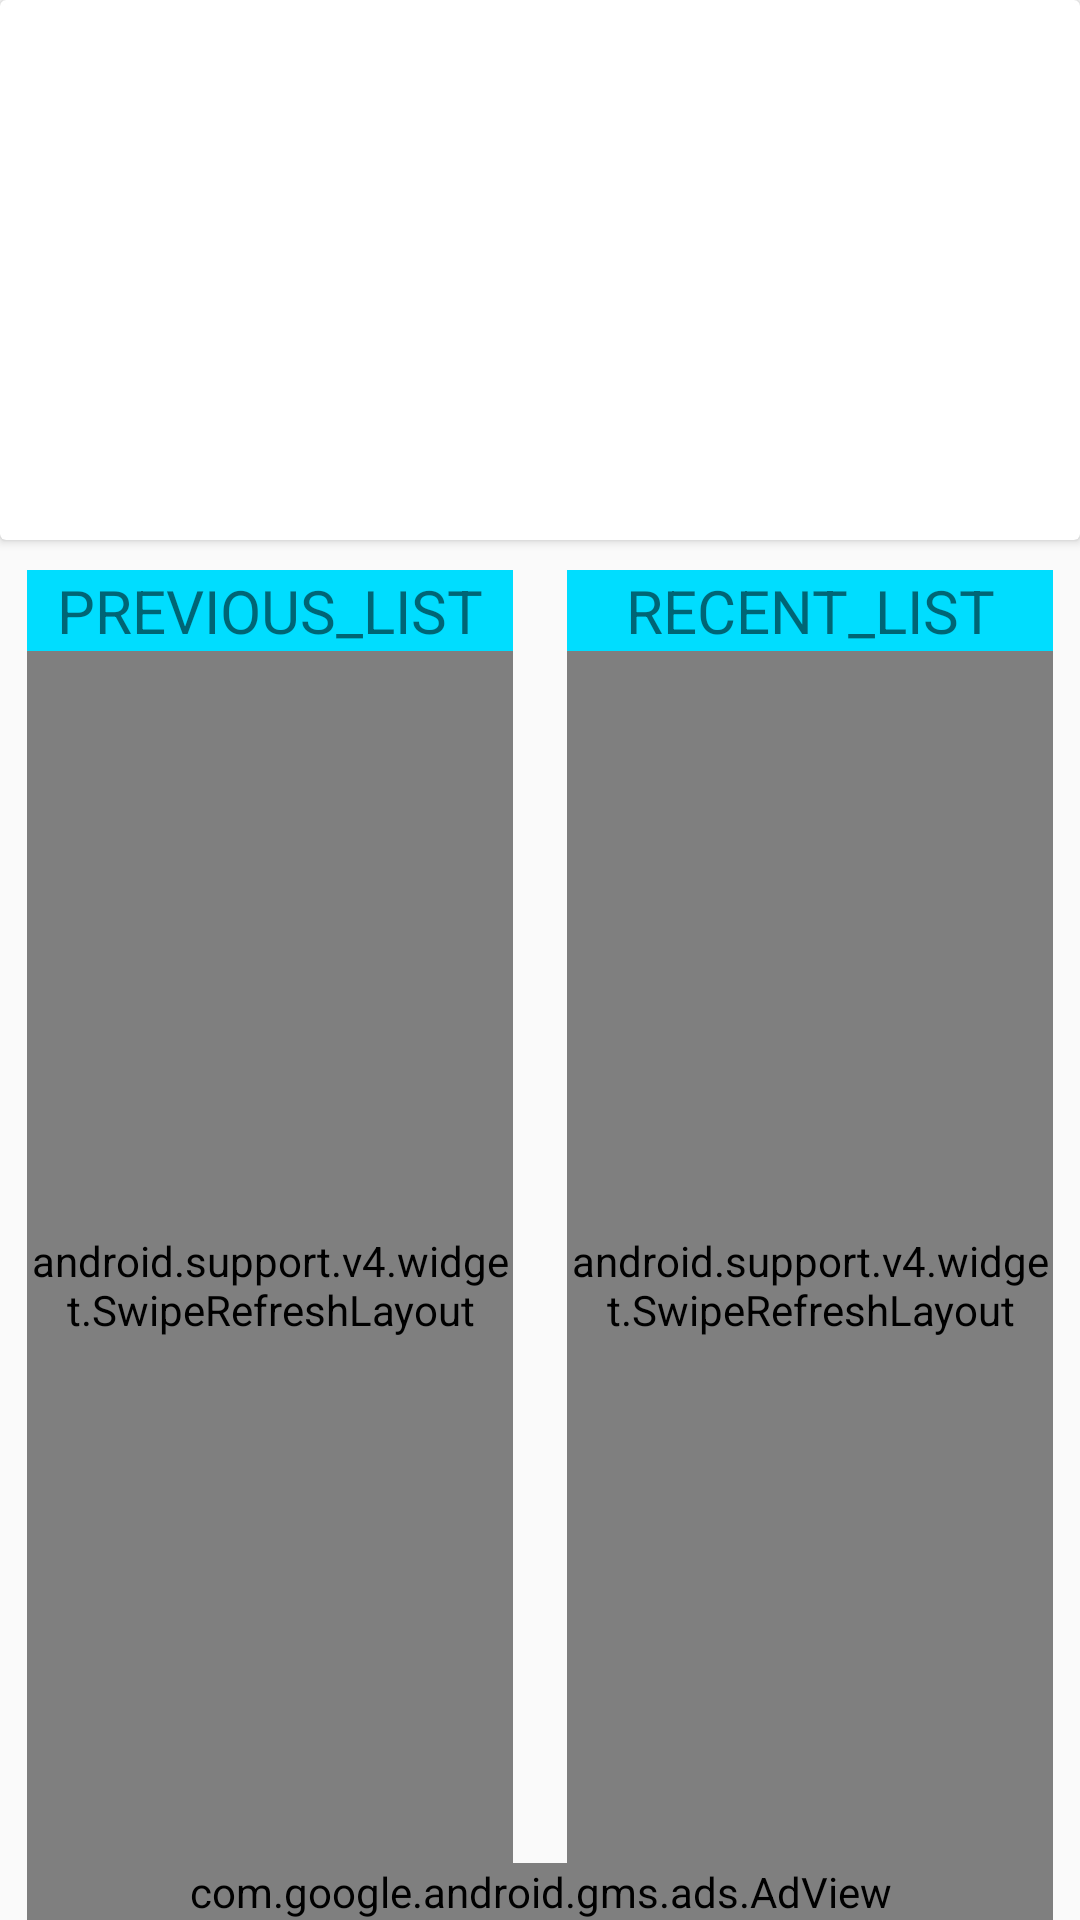

Android layout source for this screen:
<!-- AndroidManifest.xml: activity theme DetailMaterialTheme -->
<!-- res/layout/activity_detail.xml -->
<?xml version="1.0" encoding="utf-8"?>
<RelativeLayout xmlns:android="http://schemas.android.com/apk/res/android"
    android:orientation="vertical"
    android:layout_width="match_parent"
    android:layout_height="match_parent">
    <android.support.v7.widget.CardView
        android:id="@+id/detail_image_view"
        android:layout_width="match_parent"
        android:layout_height="180dp">
        <ImageView
            android:id="@+id/detail_video_thumbnail"
            android:layout_width="match_parent"
            android:layout_height="match_parent"
            android:paddingLeft="20dp"
            android:paddingRight="20dp"/>
        <TextView
            android:id="@+id/detail_title"
            android:layout_width="wrap_content"
            android:layout_height="wrap_content"
            android:layout_marginEnd="12dp"
            android:layout_marginRight="12dp"
            android:background="@android:color/black"
            android:textColor="@android:color/white"
            android:textSize="13sp"
            android:textStyle="bold"/>
        <TextView
            android:id="@+id/detail_description"
            android:layout_width="match_parent"
            android:layout_height="wrap_content"
            android:layout_gravity="bottom"
            android:lines="3"
            android:textColor="@android:color/white"
            android:layout_marginRight="45dp"
            android:layout_marginLeft="45dp"/>
    </android.support.v7.widget.CardView>

    <Space
        android:id="@+id/first_space"
        android:layout_width="match_parent"
        android:layout_height="10dp"
        android:layout_alignParentEnd="true"
        android:layout_alignParentRight="true"
        android:layout_alignParentLeft="true"
        android:layout_alignParentStart="true"
        android:layout_below="@id/detail_image_view"
        android:background="@android:color/holo_blue_dark"/>

    <LinearLayout
        android:id="@+id/list_show_layout"
        android:layout_width="match_parent"
        android:layout_height="match_parent"
        android:orientation="horizontal"
        android:layout_below="@id/first_space">
        <Space
            android:layout_width="wrap_content"
            android:layout_height="wrap_content"
            android:layout_alignParentEnd="true"
            android:layout_alignParentRight="true"
            android:layout_alignParentLeft="true"
            android:layout_alignParentStart="true"
            android:layout_weight="0.025" />
        <RelativeLayout
            android:layout_width="0dp"
            android:layout_height="match_parent"
            android:layout_weight="0.45">
            <TextView
                android:id="@+id/detail_search_list_text"
                android:layout_width="match_parent"
                android:layout_height="wrap_content"
                android:background="@android:color/holo_blue_bright"
                android:gravity="center"
                android:textSize="20dp"
                android:text="@string/detail_search_list"/>
            <android.support.v4.widget.SwipeRefreshLayout
                android:id="@+id/detail_swipe_to_refresh_search"
                android:layout_width="match_parent"
                android:layout_height="match_parent"
                android:layout_below="@id/detail_search_list_text">
                <android.support.v7.widget.RecyclerView
                    android:id="@+id/detail_search_list"
                    android:layout_width="match_parent"
                    android:layout_height="match_parent"
                    >

                </android.support.v7.widget.RecyclerView>
            </android.support.v4.widget.SwipeRefreshLayout>
        </RelativeLayout>
        <Space
            android:layout_width="wrap_content"
            android:layout_height="wrap_content"
            android:layout_alignParentEnd="true"
            android:layout_alignParentRight="true"
            android:layout_alignParentLeft="true"
            android:layout_alignParentStart="true"
            android:layout_weight="0.05" />
        <RelativeLayout
            android:layout_width="0dp"
            android:layout_height="match_parent"
            android:layout_weight="0.45">
            <TextView
                android:id="@+id/detail_related_list_text"
                android:layout_width="match_parent"
                android:layout_height="wrap_content"
                android:background="@android:color/holo_blue_bright"
                android:gravity="center"
                android:textSize="20dp"
                android:text="@string/detail_recent_list" />
            <android.support.v4.widget.SwipeRefreshLayout
                android:id="@+id/detail_swipe_to_refresh_related"
                android:layout_width="match_parent"
                android:layout_height="match_parent"
                android:layout_below="@id/detail_related_list_text">
                <android.support.v7.widget.RecyclerView
                    android:id="@+id/detail_relatec_list"
                    android:layout_width="match_parent"
                    android:layout_height="match_parent"
                    >

                </android.support.v7.widget.RecyclerView>
            </android.support.v4.widget.SwipeRefreshLayout>
        </RelativeLayout>
        <Space
            android:layout_width="wrap_content"
            android:layout_height="wrap_content"
            android:layout_alignParentEnd="true"
            android:layout_alignParentRight="true"
            android:layout_alignParentLeft="true"
            android:layout_alignParentStart="true"
            android:layout_weight="0.025" />
    </LinearLayout>

    <com.google.android.gms.ads.AdView
        xmlns:ads="http://schemas.android.com/apk/res-auto"
        android:id="@+id/adView_detail"
        android:layout_width="wrap_content"
        android:layout_height="wrap_content"
        android:layout_centerHorizontal="true"
        android:layout_alignParentBottom="true"
        ads:adSize="BANNER"
        ads:adUnitId="ca-app-pub-5282932739247621/1353943192">
    </com.google.android.gms.ads.AdView>
</RelativeLayout>
<!-- resources referenced by this layout -->
<resources>
  <string name="detail_recent_list">RECENT_LIST</string>
  <string name="detail_search_list">PREVIOUS_LIST</string>
  <style name="DetailMaterialTheme" parent="Theme.AppCompat.Light.DarkActionBar">
          <item name="windowNoTitle">false</item>
          <item name="windowActionBar">true</item>
          <item name="colorPrimary">@color/colorPrimary</item>
          <item name="colorPrimaryDark">@color/colorPrimaryDark</item>
          <item name="colorAccent">@color/colorAccent</item>
      </style>
  <color name="colorPrimary">#296658</color>
  <color name="colorPrimaryDark">#31947c</color>
  <color name="colorAccent">#bfbfbf</color>
</resources>
